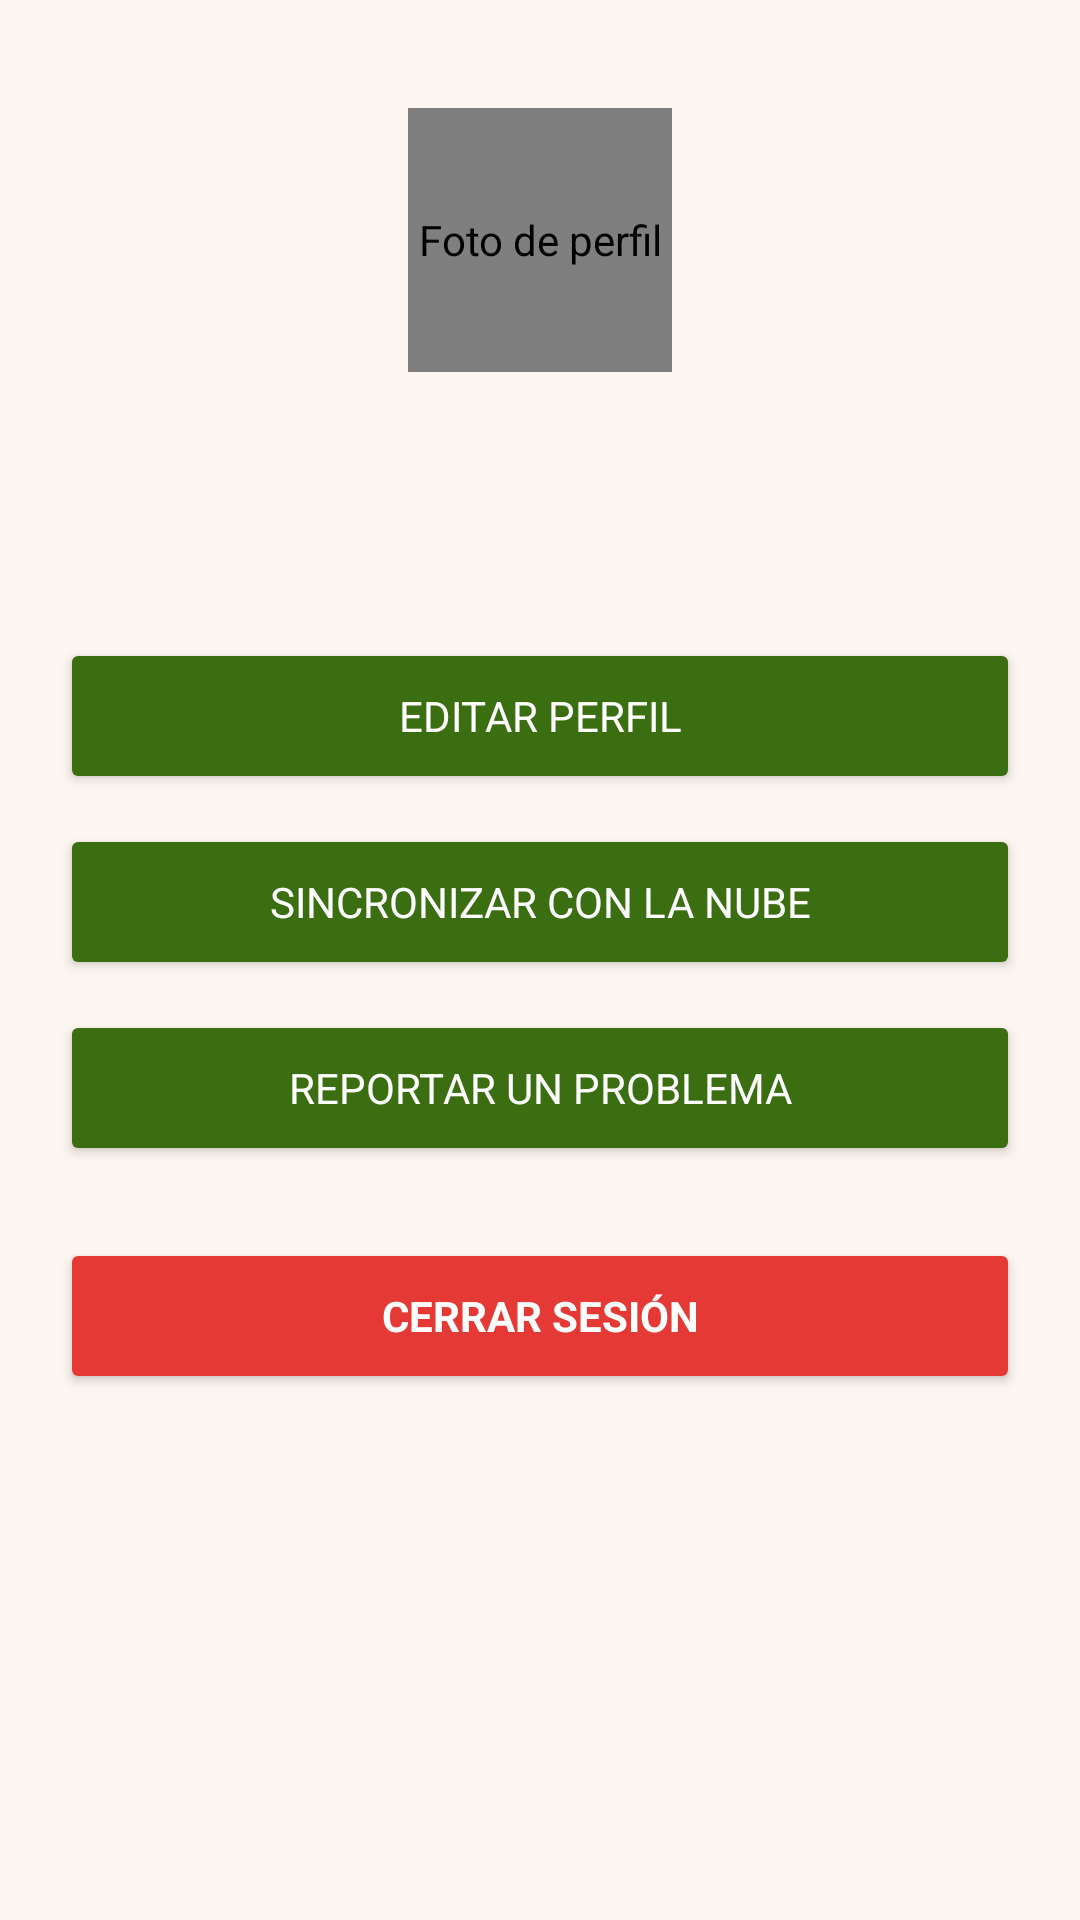

Write the Android layout XML for this screen, with the resource values it uses.
<!-- AndroidManifest.xml: application theme Theme.LecturaViva -->
<!-- res/layout/fragment_profile.xml -->
<?xml version="1.0" encoding="utf-8"?>
<ScrollView xmlns:android="http://schemas.android.com/apk/res/android"
    android:layout_width="match_parent"
    android:layout_height="match_parent"
    android:background="@color/background"
    android:fillViewport="true">

    <LinearLayout
        android:layout_width="match_parent"
        android:layout_height="wrap_content"
        android:orientation="vertical"
        android:padding="20dp"
        android:gravity="center_horizontal">

        
        <de.hdodenhof.circleimageview.CircleImageView
            android:id="@+id/ivAvatar"
            android:layout_width="88dp"
            android:layout_height="88dp"
            android:layout_marginTop="16dp"
            android:layout_marginBottom="12dp"
            android:src="@drawable/ic_person"
            android:contentDescription="@string/cd_avatar"/>

        <TextView
            android:id="@+id/tvName"
            android:layout_width="wrap_content"
            android:layout_height="wrap_content"
            android:textSize="20sp"
            android:textStyle="bold"
            android:textColor="@color/text_primary"
            android:layout_marginBottom="4dp"/>

        <TextView
            android:id="@+id/tvEmail"
            android:layout_width="wrap_content"
            android:layout_height="wrap_content"
            android:textSize="13sp"
            android:textColor="@color/text_secondary"
            android:layout_marginBottom="28dp"/>

        
        <Button
            android:id="@+id/btnEditProfile"
            android:layout_width="match_parent"
            android:layout_height="52dp"
            android:text="Editar perfil"
            android:gravity="center"
            android:textColor="#FFFFFF"
            android:textSize="14sp"
            android:backgroundTint="@color/green_med"
            android:layout_marginBottom="10dp"
            android:insetTop="0dp"
            android:insetBottom="0dp"/>

        
        <Button
            android:id="@+id/btnSync"
            android:layout_width="match_parent"
            android:layout_height="52dp"
            android:text="Sincronizar con la nube"
            android:gravity="center"
            android:textColor="#FFFFFF"
            android:textSize="14sp"
            android:backgroundTint="@color/green_med"
            android:layout_marginBottom="10dp"
            android:insetTop="0dp"
            android:insetBottom="0dp"/>

        
        <Button
            android:id="@+id/btnReport"
            android:layout_width="match_parent"
            android:layout_height="52dp"
            android:text="Reportar un problema"
            android:gravity="center"
            android:textColor="#FFFFFF"
            android:textSize="14sp"
            android:backgroundTint="@color/green_med"
            android:layout_marginBottom="24dp"
            android:insetTop="0dp"
            android:insetBottom="0dp"/>

        
        <Button
            android:id="@+id/btnLogout"
            android:layout_width="match_parent"
            android:layout_height="52dp"
            android:text="Cerrar sesión"
            android:gravity="center"
            android:textColor="#FFFFFF"
            android:textSize="14sp"
            android:textStyle="bold"
            android:backgroundTint="#E53935"
            android:insetTop="0dp"
            android:insetBottom="0dp"/>

    </LinearLayout>
</ScrollView>
<!-- resources referenced by this layout -->
<resources>
  <color name="background">#FDF6F0</color>
  <color name="green_med">#3B6D11</color>
  <color name="text_primary">#1A1A1A</color>
  <color name="text_secondary">#5F5E5A</color>
  <!-- drawable ic_person (drawable) -->
  <vector xmlns:android="http://schemas.android.com/apk/res/android" android:width="24dp" android:height="24dp" android:viewportWidth="24" android:viewportHeight="24">
    <path android:fillColor="@android:color/black" android:pathData="M12,12c2.21,0 4,-1.79 4,-4s-1.79,-4 -4,-4 -4,1.79 -4,4 1.79,4 4,4zm0,2c-2.67,0 -8,1.34 -8,4v2h16v-2c0,-2.66 -5.33,-4 -8,-4z"/>
  </vector>
  <string name="cd_avatar">Foto de perfil</string>
  <style name="Theme.LecturaViva" parent="Theme.MaterialComponents.DayNight.NoActionBar">
          <item name="colorPrimary">@color/green_med</item>
          <item name="colorPrimaryVariant">@color/green_dark</item>
          <item name="colorSecondary">@color/pink_dark</item>
          <item name="colorSecondaryVariant">@color/pink_med</item>
          <item name="android:colorBackground">@color/background</item>
          <item name="colorSurface">@color/surface_white</item>
          <item name="colorOnPrimary">@color/surface_white</item>
          <item name="colorOnSecondary">@color/surface_white</item>
          <item name="colorError">@color/error_text</item>
          <item name="android:fontFamily">sans-serif</item>
          <item name="android:statusBarColor">@color/green_dark</item>
          <item name="textInputStyle">@style/Widget.LecturaViva.TextInput</item>
          <item name="bottomNavigationStyle">@style/Widget.LecturaViva.BottomNav</item>
          <item name="android:editTextColor">#222222</item>
          <item name="editTextColor">#222222</item>
      </style>
  <color name="green_dark">#27500A</color>
  <color name="pink_dark">#B5547A</color>
  <color name="pink_med">#E8A5C0</color>
  <color name="surface_white">#FFFFFF</color>
  <color name="error_text">#A32D2D</color>
  <style name="Widget.LecturaViva.TextInput" parent="Widget.MaterialComponents.TextInputLayout.OutlinedBox">
          <item name="boxStrokeColor">@color/green_surface2</item>
          <item name="android:textColorHint">#888888</item>
          <item name="hintTextColor">@color/green_med</item>
          <item name="boxCornerRadiusTopStart">12dp</item>
          <item name="boxCornerRadiusTopEnd">12dp</item>
          <item name="boxCornerRadiusBottomStart">12dp</item>
          <item name="boxCornerRadiusBottomEnd">12dp</item>
          <item name="hintTextColor">@color/green_med</item>
      </style>
  <style name="Widget.LecturaViva.BottomNav" parent="Widget.MaterialComponents.BottomNavigationView">
          <item name="backgroundTint">@color/surface_white</item>
          <item name="itemIconTint">@color/selector_bottom_nav</item>
          <item name="itemTextColor">@color/selector_bottom_nav</item>
          <item name="labelVisibilityMode">labeled</item>
          <item name="elevation">8dp</item>
      </style>
  <color name="green_surface2">#D4EDCC</color>
</resources>
